Run: headless pygame with SDL's dummy video driver; simulated clock (each Clock.tick advances the game by its frame time, no real sleeping); random seed 0; keys injected as events and as key.get_pressed() state; mouse plan: one left click at the window centre at the start of phase 2, then a move to the lower-right quarter at the start of phase 3.
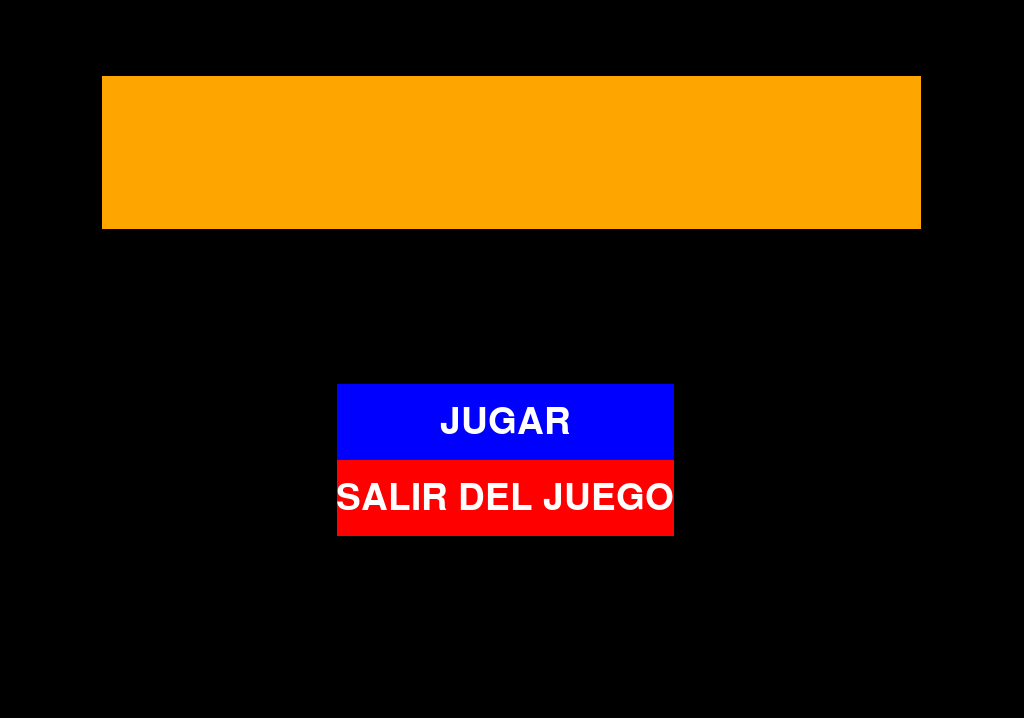
Frame 1 of 4 · flips 1–60 · no input
Frame 2 of 4 · flips 61–180 · clicked the window centre · tapped SPACE, RETURN · held RIGHT (→), D · screen unchanged from frame 1, image omitted
Frame 3 of 4 · flips 181–300 · moved the mouse to the lower-right quarter · held DOWN (↓), S · screen unchanged from frame 2, image omitted
Frame 4 of 4 · flips 301–420 · held LEFT (←), A, UP (↑), W · screen unchanged from frame 3, image omitted

The pygame program that drew these frames:

import pygame
import os

pygame.init()

#Configuracion de ventana
os.environ['SDL_VIDEO_CENTERED'] = '1'
info = pygame.display.Info()
screen_width, screen_height = info.current_w, info.current_h
screen = pygame.display.set_mode((screen_width ,screen_height - 50), pygame.RESIZABLE)

# Definicion de colores
WHITE = (255, 255, 255)
BLUE = (0, 0, 255)
RED = (255, 0, 0)

# Fuente para los textos
font = pygame.font.SysFont(None, 55)

#DEF para dibujar texto
def draw_text(text, font, color, surface, x, y):
    textobj = font.render(text, True, color)
    textrect = textobj.get_rect()
    textrect.center = (x, y)
    surface.blit(textobj, textrect)

#DEF para dibujar botones
def draw_button(text, color, rect, surface):
    pygame.draw.rect(surface, color, rect)
    draw_text(text, font, WHITE, surface, rect.centerx, rect.centery)

def button_click(pos, rect):
    return rect.collidepoint(pos)

def main_menu():
    run = True
    while run:
        # Rectangulo principal
        rect_width_percentage = 0.8
        rect_height_percentage = 0.2
        rect_x_percentage = 0.1
        rect_y_percentage = 0.1
        rect_width = int(screen_width * rect_width_percentage)
        rect_height = int(screen_height * rect_height_percentage)
        rect_x = int(screen_width * rect_x_percentage)
        rect_y = int(screen_height * rect_y_percentage)
        pygame.draw.rect(screen, 'ORANGE', [rect_x, rect_y, rect_width, rect_height])

        # Rectangulo boton 1
        b1_rect_width_percentage = 0.33
        b1_rect_height_percentage = 0.1
        b1_rect_x_percentage = 0.33
        b1_rect_y_percentage = 0.5
        b1_rect_width = int(screen_width * b1_rect_width_percentage)
        b1_rect_height = int(screen_height * b1_rect_height_percentage)
        b1_rect_x = int(screen_width * b1_rect_x_percentage)
        b1_rect_y = int(screen_height * b1_rect_y_percentage)
        play_button_rect = pygame.Rect(b1_rect_x, b1_rect_y, b1_rect_width, b1_rect_height)

        # Rectangulo boton 2
        b2_rect_width_percentage = 0.33
        b2_rect_height_percentage = 0.1
        b2_rect_x_percentage = 0.33
        b2_rect_y_percentage = 0.6
        b2_rect_width = int(screen_width * b2_rect_width_percentage)
        b2_rect_height = int(screen_height * b2_rect_height_percentage)
        b2_rect_x = int(screen_width * b2_rect_x_percentage)
        b2_rect_y = int(screen_height * b2_rect_y_percentage)
        quit_button_rect = pygame.Rect(b2_rect_x, b2_rect_y, b2_rect_width, b2_rect_height)

        # Dibujar botones
        draw_button('JUGAR', BLUE, play_button_rect, screen)
        draw_button('SALIR DEL JUEGO', RED, quit_button_rect, screen)

        for event in pygame.event.get():
            if event.type == pygame.QUIT:
                run = False

            if event.type == pygame.MOUSEBUTTONDOWN:
                mouse_pos = event.pos
                if button_click(mouse_pos, play_button_rect):
                    print("Jugar clicado")  # Aquí podrías empezar el juego
                elif button_click(mouse_pos, quit_button_rect):
                    pygame.quit()
                    sys.exit()

        pygame.display.flip()

# Ejecutar el menú principal
main_menu()

pygame.quit()
